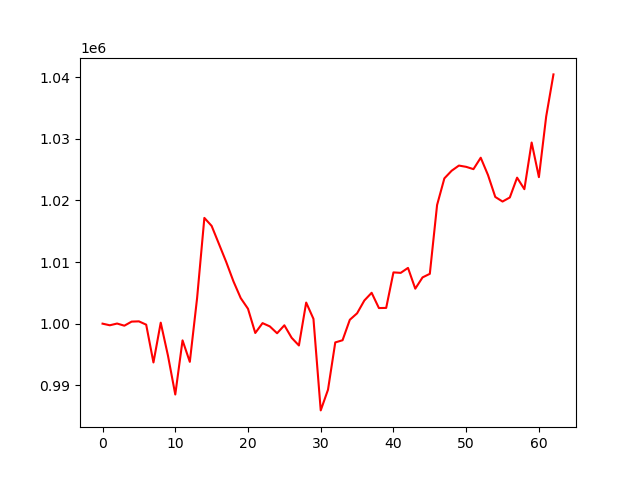

The table this chart was drawn from, first rows:
, 0
0, 1000000
1, 999736
2, 1000019
3, 999669
4, 1000332
5, 1000373
6, 999835
7, 993697
8, 1000163
9, 994780
10, 988499
11, 997287
12, 993798
13, 1004144
14, 1017169
15, 1015869
16, 1012954
17, 1010028
18, 1006865
19, 1004146
20, 1002417
21, 998485
22, 1000086
23, 999555
24, 998441
25, 999733
26, 997705
27, 996458
28, 1003424
29, 1000778
30, 985916
31, 989277
32, 996955
33, 997306
34, 1000629
35, 1001679
36, 1003764
37, 1005011
38, 1002532
39, 1002557
40, 1008323
41, 1008247
42, 1009052
43, 1005678
44, 1007510
45, 1008090
46, 1019273
47, 1023586
48, 1024827
49, 1025667
50, 1025460
51, 1025086
52, 1026942
53, 1024128
54, 1020572
55, 1019827
56, 1020486
57, 1023704
58, 1021834
59, 1029411
... 3 more rows
